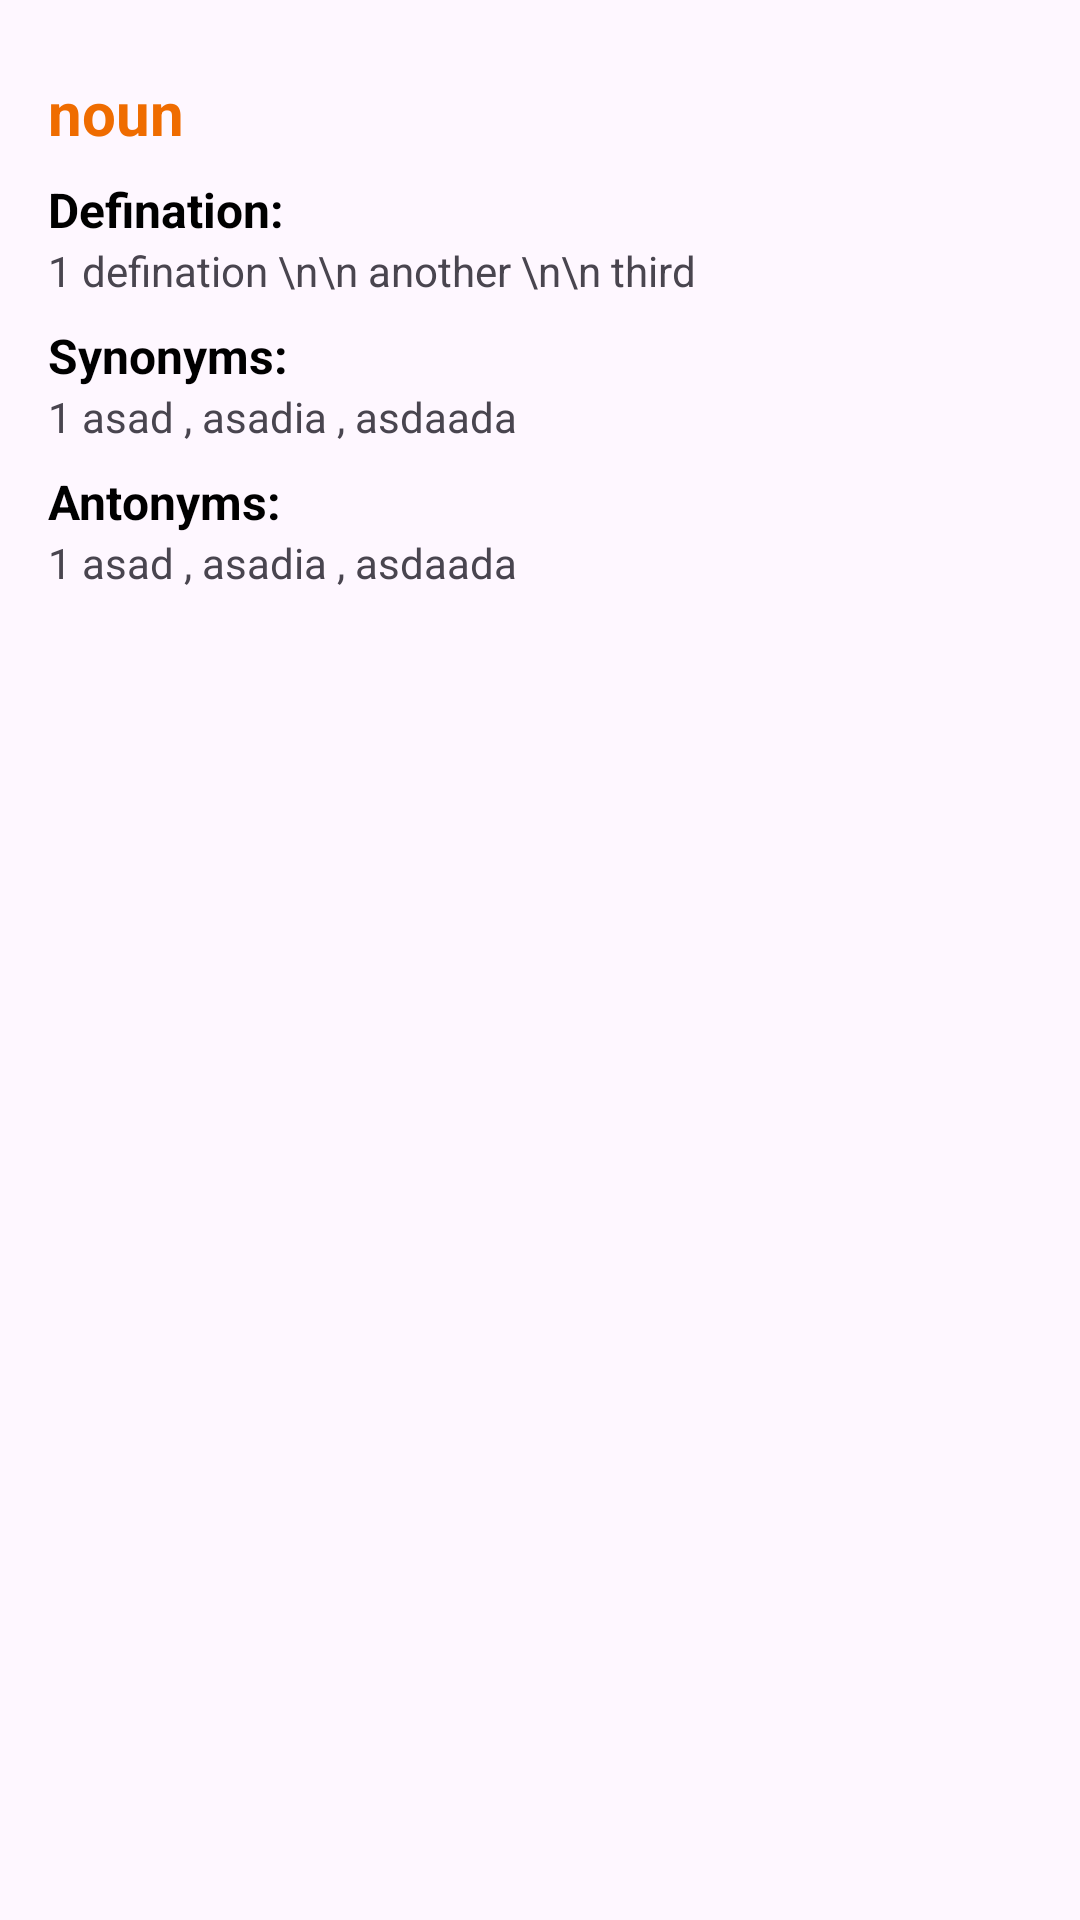

Here is an Android app screen rendered from its layout file. Give the layout XML and the strings, colors and styles it references.
<!-- AndroidManifest.xml: application theme Theme.DictionaryAppWithRetrofitApi -->
<!-- res/layout/meaning_recycler_row.xml -->
<?xml version="1.0" encoding="utf-8"?>
<LinearLayout xmlns:android="http://schemas.android.com/apk/res/android"
    android:orientation="vertical"
    android:layout_width="match_parent"
    android:padding="16dp"
    android:layout_margin="8dp"
    android:background="@drawable/rounded_corner"
    android:layout_height="wrap_content">
    
    <TextView
        android:id="@+id/pof_text_view"
        android:layout_width="match_parent"
        android:layout_height="wrap_content"
        android:text="noun"
        android:textSize="20sp"
        android:textStyle="bold"
        android:layout_marginTop="8dp"
        android:textColor="@color/my_primary"/>
    <TextView
        android:layout_width="match_parent"
        android:layout_height="wrap_content"
        android:text="Defination: "
        android:textSize="16sp"
        android:textStyle="bold"
        android:layout_marginTop="8dp"
        android:textColor="@color/black"/>
    <TextView
        android:id="@+id/defination_textview"
        android:layout_width="match_parent"
        android:layout_height="wrap_content"
        android:text="1 defination \n\n another \n\n third "/>
    <TextView
        android:id="@+id/synonymsTitleTextview"
        android:layout_width="match_parent"
        android:layout_height="wrap_content"
        android:text="Synonyms: "
        android:textSize="16sp"
        android:textStyle="bold"
        android:layout_marginTop="8dp"
        android:textColor="@color/black"/>
    <TextView
        android:id="@+id/synonyms_textview"
        android:layout_width="match_parent"
        android:layout_height="wrap_content"
        android:text="1 asad , asadia , asdaada "/>
    <TextView
        android:id="@+id/antonyms_title_textview"
        android:layout_width="match_parent"
        android:layout_height="wrap_content"
        android:text="Antonyms:"
        android:textSize="16sp"
        android:textStyle="bold"
        android:layout_marginTop="8dp"
        android:textColor="@color/black"/>
    <TextView
        android:id="@+id/antonyms_textview"
        android:layout_width="match_parent"
        android:layout_height="wrap_content"
        android:text="1 asad , asadia , asdaada "/>


</LinearLayout>
<!-- resources referenced by this layout -->
<resources>
  <color name="black">#FF000000</color>
  <color name="my_primary">#Ef6C00</color>
  <style name="Theme.DictionaryAppWithRetrofitApi" parent="Base.Theme.DictionaryAppWithRetrofitApi" />
  <style name="Base.Theme.DictionaryAppWithRetrofitApi" parent="Theme.Material3.DayNight.NoActionBar">
          
          <item name="colorPrimary">@color/my_primary</item>
      </style>
</resources>
